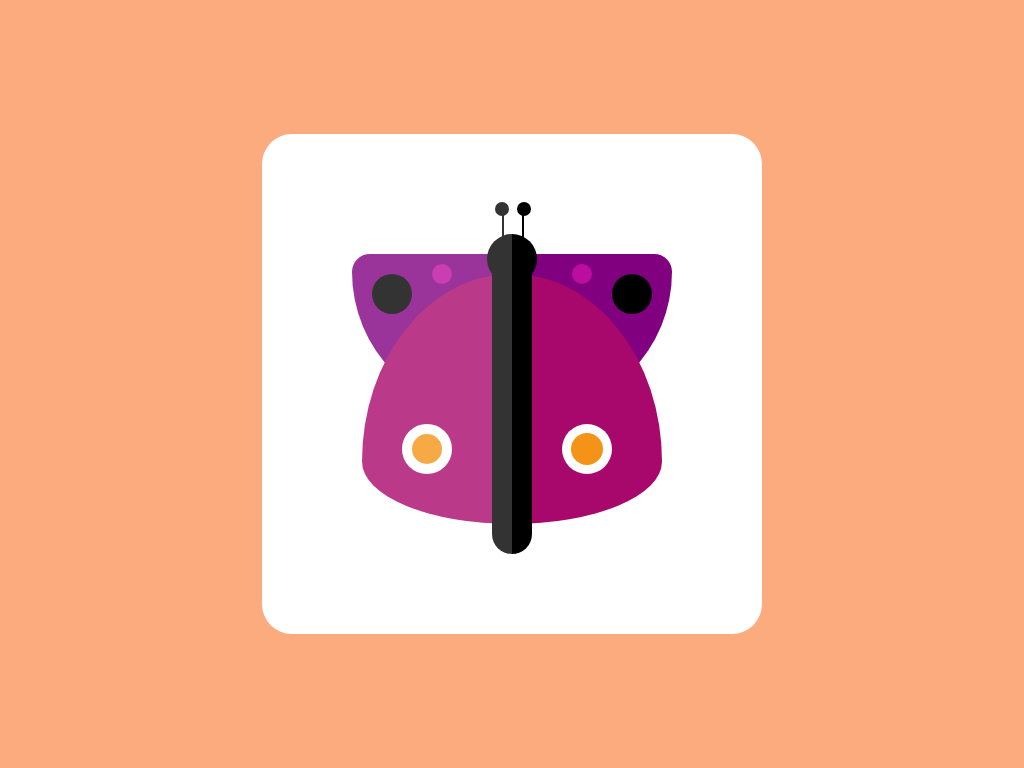

Reproduce this picture with HTML and CSS.

<!-- file: index.html -->
<!DOCTYPE html>
<html lang="en">
<head>
    <meta charset="UTF-8">
    <meta name="viewport" content="width=device-width, initial-scale=1.0">
    <title>CSS butterfly</title>
    <link rel="stylesheet" href="style.css">
</head>
<body>
    <div class="container">
        <div class="wing-1"></div>
        <div class="wing-2"></div>
        <div class="butterfly"></div>
    </div>
</body>
</html>

/* file: style.css */
* {
    padding: 0;
    margin: 0;
    box-sizing: border-box;
  }
  body {
    background-color: #FBAB7E;
    background-image: linear-gradient(62deg, #FBAB7E 0%, #F7CE68 100%);
  }
  .container {
    height: 500px;
    width: 500px;
    background-color: #ffffff;
    position: absolute;
    transform: translate(-50%, -50%);
    top: 50%;
    left: 50%;
    border-radius: 30px;
  }
  
  .container:after {
    position: absolute;
    content: "";
    height: 100%;
    width: 50%;
    background-color: rgba(255, 255, 255, 0.2);
    border-radius: 30px 0 0 30px;
    top: 0;
  }
  .butterfly {
    height: 50px;
    width: 50px;
    background-color: #000000;
    position: absolute;
    border-radius: 50%;
    margin: auto;
    left: 0;
    right: 0;
    top: 100px;
  }
  .butterfly:before {
    position: absolute;
    content: "";
    height: 300px;
    width: 40px;
    background-color: #000000;
    left: 5px;
    top: 20px;
    border-radius: 20px;
  }
  .butterfly:after {
    position: absolute;
    content: "";
    height: 50px;
    width: 2px;
    background-color: #000000;
    bottom: 30px;
    left: 15px;

    box-shadow: 20px 0 #000000;
  }
  .wing-1 {
    background-color: purple;
    height: 160px;
    width: 320px;
    position: absolute;
    left: 90px;
    top: 120px;
    border-radius: 20px 20px 160px 160px;
  }
  .wing-1:before {
    content: "";
    position: absolute;
    height: 20px;
    width: 20px;
    background-color: #bd0da0;
    border-radius: 50%;
    left: 80px;
    top: 10px;
    box-shadow: 140px 0 #bd0da0, -50px 20px 0 10px #000000,
      190px 20px 0 10px #000000;
  }
  .wing-2 {
    position: absolute;
    background-color: #a8086b;
    height: 250px;
    width: 300px;
    margin: auto;
    left: 0;
    right: 0;
    border-radius: 50% 50% 50% 50% / 75% 75% 25% 25%;
    top: 140px;
  }
  .wing-2:before {
    content: "";
    position: absolute;
    height: 30px;
    width: 30px;
    background-color: #f59318;
    border: 10px solid #ffffff;
    border-radius: 50%;
    top: 150px;
    left: 40px;
    box-shadow: 160px 0 0 -9px #f59318, 160px 0 0 #ffffff,
      75px -240px 0 -18px #000000, 97px -240px 0 -18px #000000;
  }
  